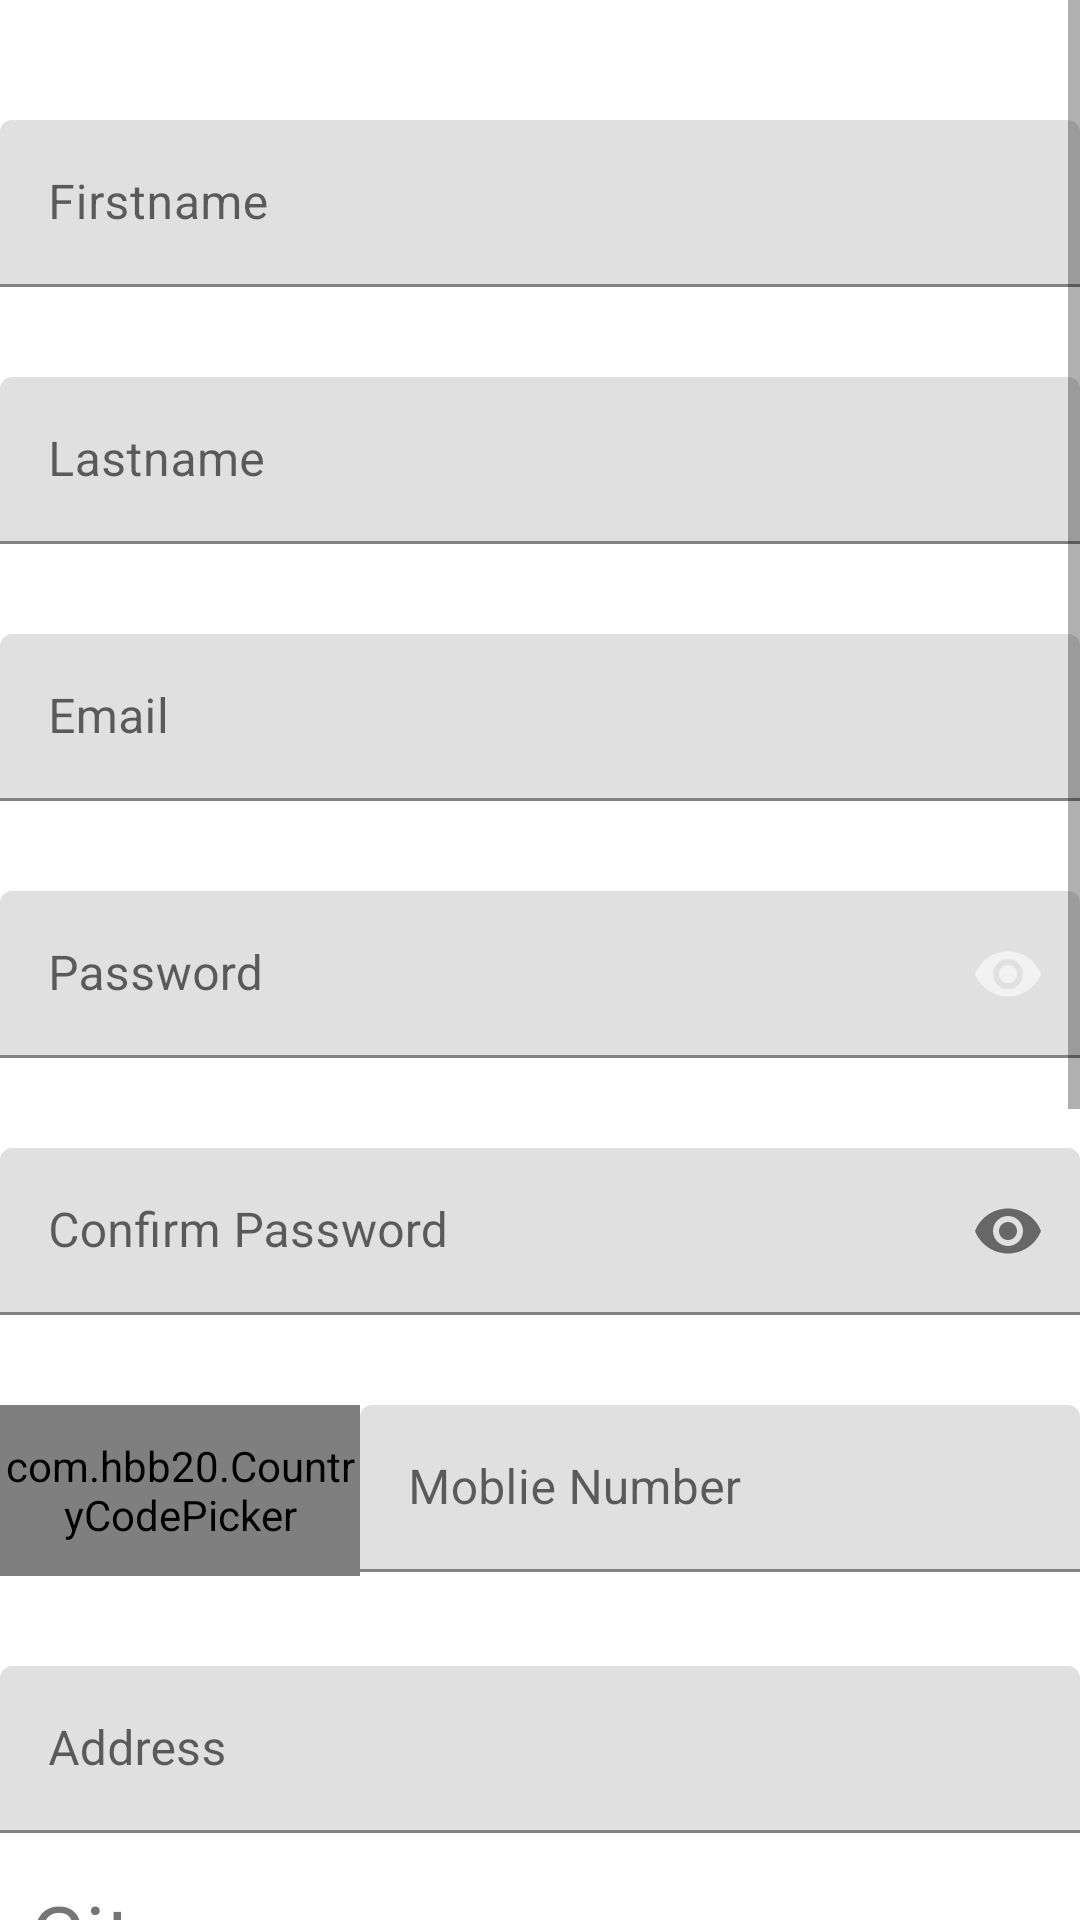

Reconstruct the res/layout file that produces this screen, plus the resources it refers to.
<!-- AndroidManifest.xml: application theme Theme.CookingRecipeGood -->
<!-- res/layout/activity_admin_register.xml -->
<?xml version="1.0" encoding="utf-8"?>
<androidx.constraintlayout.widget.ConstraintLayout xmlns:android="http://schemas.android.com/apk/res/android"
    xmlns:app="http://schemas.android.com/apk/res-auto"
    xmlns:tools="http://schemas.android.com/tools"
    android:layout_width="match_parent"
    android:layout_height="match_parent"
    android:background="#FFFFFF"
    tools:context=".AdminRegister">

    <ScrollView
        android:layout_width="0dp"
        android:layout_height="0dp"
        app:layout_constraintBottom_toBottomOf="parent"
        app:layout_constraintEnd_toEndOf="parent"
        app:layout_constraintHorizontal_bias="0.0"
        app:layout_constraintStart_toStartOf="parent"
        app:layout_constraintTop_toTopOf="parent"
        app:layout_constraintVertical_bias="0.0">

        <LinearLayout
            android:layout_width="match_parent"
            android:layout_height="wrap_content"
            android:orientation="vertical">

            <com.google.android.material.textfield.TextInputLayout
                android:id="@+id/FirstnameStr"
                android:layout_width="match_parent"
                android:layout_height="match_parent"
                android:layout_marginTop="40dp">

                <com.google.android.material.textfield.TextInputEditText
                    android:layout_width="match_parent"
                    android:layout_height="wrap_content"
                    android:hint="Firstname"
                    android:inputType="text" />
            </com.google.android.material.textfield.TextInputLayout>

            <com.google.android.material.textfield.TextInputLayout
                android:id="@+id/LastnameStr"
                android:layout_width="match_parent"
                android:layout_height="match_parent"
                android:layout_marginTop="30dp">

                <com.google.android.material.textfield.TextInputEditText
                    android:layout_width="match_parent"
                    android:layout_height="wrap_content"
                    android:hint="Lastname"
                    android:inputType="text" />
            </com.google.android.material.textfield.TextInputLayout>

            <com.google.android.material.textfield.TextInputLayout
                android:id="@+id/EmailStr"
                android:layout_width="match_parent"
                android:layout_height="match_parent"
                android:layout_marginTop="30dp">

                <com.google.android.material.textfield.TextInputEditText
                    android:layout_width="match_parent"
                    android:layout_height="wrap_content"
                    android:hint="Email"
                    android:inputType="textEmailAddress" />
            </com.google.android.material.textfield.TextInputLayout>

            <com.google.android.material.textfield.TextInputLayout
                android:id="@+id/PasswordStr"
                android:layout_width="match_parent"
                android:layout_height="match_parent"
                android:layout_marginTop="30dp"
                app:passwordToggleEnabled="true"
                app:passwordToggleTint="#F2F2F2">

                <com.google.android.material.textfield.TextInputEditText
                    android:layout_width="match_parent"
                    android:layout_height="wrap_content"
                    android:hint="Password"
                    android:inputType="textPassword" />
            </com.google.android.material.textfield.TextInputLayout>

            <com.google.android.material.textfield.TextInputLayout
                android:id="@+id/ConfirmPassStr"
                android:layout_width="match_parent"
                android:layout_height="match_parent"
                android:layout_marginTop="30dp"
                app:passwordToggleEnabled="true">

                <com.google.android.material.textfield.TextInputEditText
                    android:layout_width="match_parent"
                    android:layout_height="wrap_content"
                    android:hint="Confirm Password"
                    android:inputType="textPassword" />
            </com.google.android.material.textfield.TextInputLayout>

            <LinearLayout
                android:layout_width="match_parent"
                android:layout_height="57dp"
                android:layout_marginTop="30dp"
                android:orientation="horizontal">

                <com.hbb20.CountryCodePicker
                    android:id="@+id/CountryCodeStr"
                    android:layout_width="120dp"
                    android:layout_height="match_parent">

                </com.hbb20.CountryCodePicker>

                <com.google.android.material.textfield.TextInputLayout
                    android:id="@+id/MobileNumberStr"
                    android:layout_width="match_parent"
                    android:layout_height="match_parent">

                    <com.google.android.material.textfield.TextInputEditText
                        android:layout_width="match_parent"
                        android:layout_height="wrap_content"
                        android:hint="Moblie Number"
                        android:inputType="number" />
                </com.google.android.material.textfield.TextInputLayout>
            </LinearLayout>

            <com.google.android.material.textfield.TextInputLayout
                android:id="@+id/AddressStr"
                android:layout_width="match_parent"
                android:layout_height="match_parent"
                android:layout_marginTop="30dp">

                <com.google.android.material.textfield.TextInputEditText
                    android:layout_width="match_parent"
                    android:layout_height="wrap_content"
                    android:hint="Address"
                    android:inputType="text" />
            </com.google.android.material.textfield.TextInputLayout>
            <TextView
                android:id="@+id/textView4"
                android:layout_width="match_parent"
                android:layout_height="wrap_content"
                android:layout_marginLeft="10dp"
                android:layout_marginTop="15dp"
                android:text="City:"
                android:textSize="28dp" />

            <Spinner
                android:id="@+id/CityStr"
                android:layout_width="match_parent"
                android:layout_height="wrap_content"
                android:layout_marginLeft="15dp"
                android:layout_marginTop="20dp"
                android:layout_marginRight="200dp"
                android:entries="@array/City" />

            <TextView
                android:id="@+id/textView5"
                android:layout_width="match_parent"
                android:layout_height="wrap_content"
                android:layout_marginTop="20dp"
                android:text="District"
                android:textSize="20dp" />

            <Spinner
                android:id="@+id/DistrictStr"
                android:layout_width="match_parent"
                android:layout_height="wrap_content"
                android:layout_marginLeft="15dp"
                android:layout_marginTop="20dp"
                android:layout_marginRight="200dp" />

            <Button
                android:id="@+id/SignupStr"
                android:layout_width="match_parent"
                android:layout_height="70dp"
                android:layout_marginTop="50dp"
                android:background="@drawable/btngreen"
                android:text="Resgister"
                app:backgroundTint="@color/teal_200" />

            <LinearLayout
                android:layout_width="match_parent"
                android:layout_height="match_parent"
                android:layout_marginTop="30dp"
                android:gravity="center_horizontal"
                android:orientation="horizontal">

                <TableRow
                    android:id="@+id/hr"
                    android:layout_width="180dp"
                    android:layout_height="1dp"
                    android:layout_marginTop="17dp"
                    android:background="#2196F3">

                </TableRow>

                <TextView
                    android:id="@+id/OP"
                    android:layout_width="wrap_content"
                    android:layout_height="wrap_content"
                    android:text="OR"
                    android:textColor="#F44336"
                    android:textSize="30dp" />

                <TableRow
                    android:id="@+id/dr"
                    android:layout_width="180dp"
                    android:layout_height="1dp"
                    android:layout_marginTop="17dp"
                    android:background="#2196F3" />

            </LinearLayout>

            <TextView
                android:id="@+id/tvv"
                android:layout_width="match_parent"
                android:layout_height="wrap_content"
                android:layout_marginTop="15dp"
                android:text="SignIn with"
                android:textAlignment="center"
                android:textColor="#0C0C0C"
                android:textSize="18sp" />

            <LinearLayout
                android:layout_width="match_parent"
                android:layout_height="match_parent"
                android:layout_gravity="center_horizontal"
                android:layout_marginTop="30dp"
                android:orientation="horizontal">

                <Button
                    android:id="@+id/emailConfirmStr"
                    android:layout_width="90dp"
                    android:layout_height="50dp"
                    android:layout_marginLeft="25dp"
                    android:layout_marginRight="25dp"
                    android:layout_weight="1"
                    android:drawableLeft="@drawable/ic_baseline_email_24"
                    android:padding="10dp"
                    android:text="Email"
                    app:backgroundTint="#1AB847" />

                <Button
                    android:id="@+id/phoneStr"
                    android:layout_width="90dp"
                    android:layout_height="50dp"
                    android:layout_marginLeft="25dp"
                    android:layout_marginRight="25dp"
                    android:layout_weight="1"
                    android:drawableLeft="@drawable/ic_baseline_settings_phone_24"
                    android:padding="10dp"
                    android:text="Phone"
                    app:backgroundTint="#FF5722" />
            </LinearLayout>

        </LinearLayout>
    </ScrollView>
</androidx.constraintlayout.widget.ConstraintLayout>
<!-- resources referenced by this layout -->
<resources>
  <string-array name="City">
          <item>Hà Nội</item>
          <item>Hải Phòng</item>
          <item>Hồ Chí Minh</item>
      </string-array>
  <!-- drawable btngreen (drawable) -->
  <?xml version="1.0" encoding="utf-8"?>
  <shape xmlns:android="http://schemas.android.com/apk/res/android">
   <solid android:color="@color/teal_200"/>
      <corners android:radius="9dp"/>
  
  </shape>
  <!-- drawable ic_baseline_settings_phone_24 (drawable) -->
  <vector android:height="24dp" android:tint="#040404"
      android:viewportHeight="24" android:viewportWidth="24"
      android:width="24dp" xmlns:android="http://schemas.android.com/apk/res/android">
      <path android:fillColor="@android:color/white" android:pathData="M13,9h-2v2h2L13,9zM17,9h-2v2h2L17,9zM20,15.5c-1.25,0 -2.45,-0.2 -3.57,-0.57 -0.35,-0.11 -0.74,-0.03 -1.02,0.24l-2.2,2.2c-2.83,-1.44 -5.15,-3.75 -6.59,-6.58l2.2,-2.21c0.28,-0.27 0.36,-0.66 0.25,-1.01C8.7,6.45 8.5,5.25 8.5,4c0,-0.55 -0.45,-1 -1,-1L4,3c-0.55,0 -1,0.45 -1,1 0,9.39 7.61,17 17,17 0.55,0 1,-0.45 1,-1v-3.5c0,-0.55 -0.45,-1 -1,-1zM19,9v2h2L21,9h-2z"/>
  </vector>
  <style name="Theme.CookingRecipeGood" parent="Theme.MaterialComponents.DayNight.DarkActionBar">
          
          <item name="colorPrimary">@color/purple_500</item>
          <item name="colorPrimaryVariant">@color/purple_700</item>
          <item name="colorOnPrimary">@color/white</item>
          
          <item name="colorSecondary">@color/teal_200</item>
          <item name="colorSecondaryVariant">@color/teal_700</item>
          <item name="colorOnSecondary">@color/black</item>
          
          <item name="android:statusBarColor" tools:targetApi="l">?attr/colorPrimaryVariant</item>
          
      </style>
  <!-- not gathered from this repository: default colours our renderer supplied (Android Studio template values) -->
  <color name="purple_500">#FF6200EE</color>
  <color name="purple_700">#FF3700B3</color>
  <color name="teal_200">#FF03DAC5</color>
  <color name="teal_700">#FF018786</color>
  <color name="black">#FF000000</color>
  <color name="white">#FFFFFFFF</color>
</resources>
